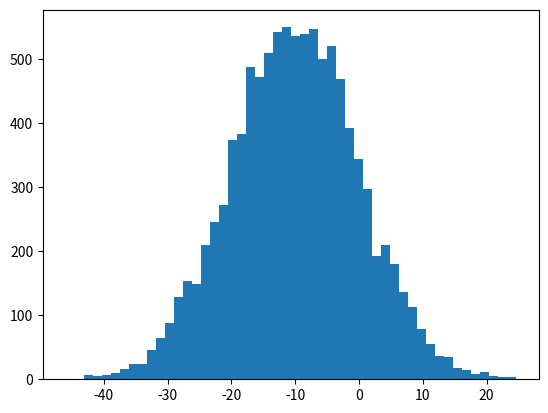

This figure's Python source:
# practical illustration of uniform distribution

import numpy as np

import matplotlib.pyplot as plt


df = np.random.normal(-10.0,10.0,10000)
plt.hist(df,50)
plt.show()
